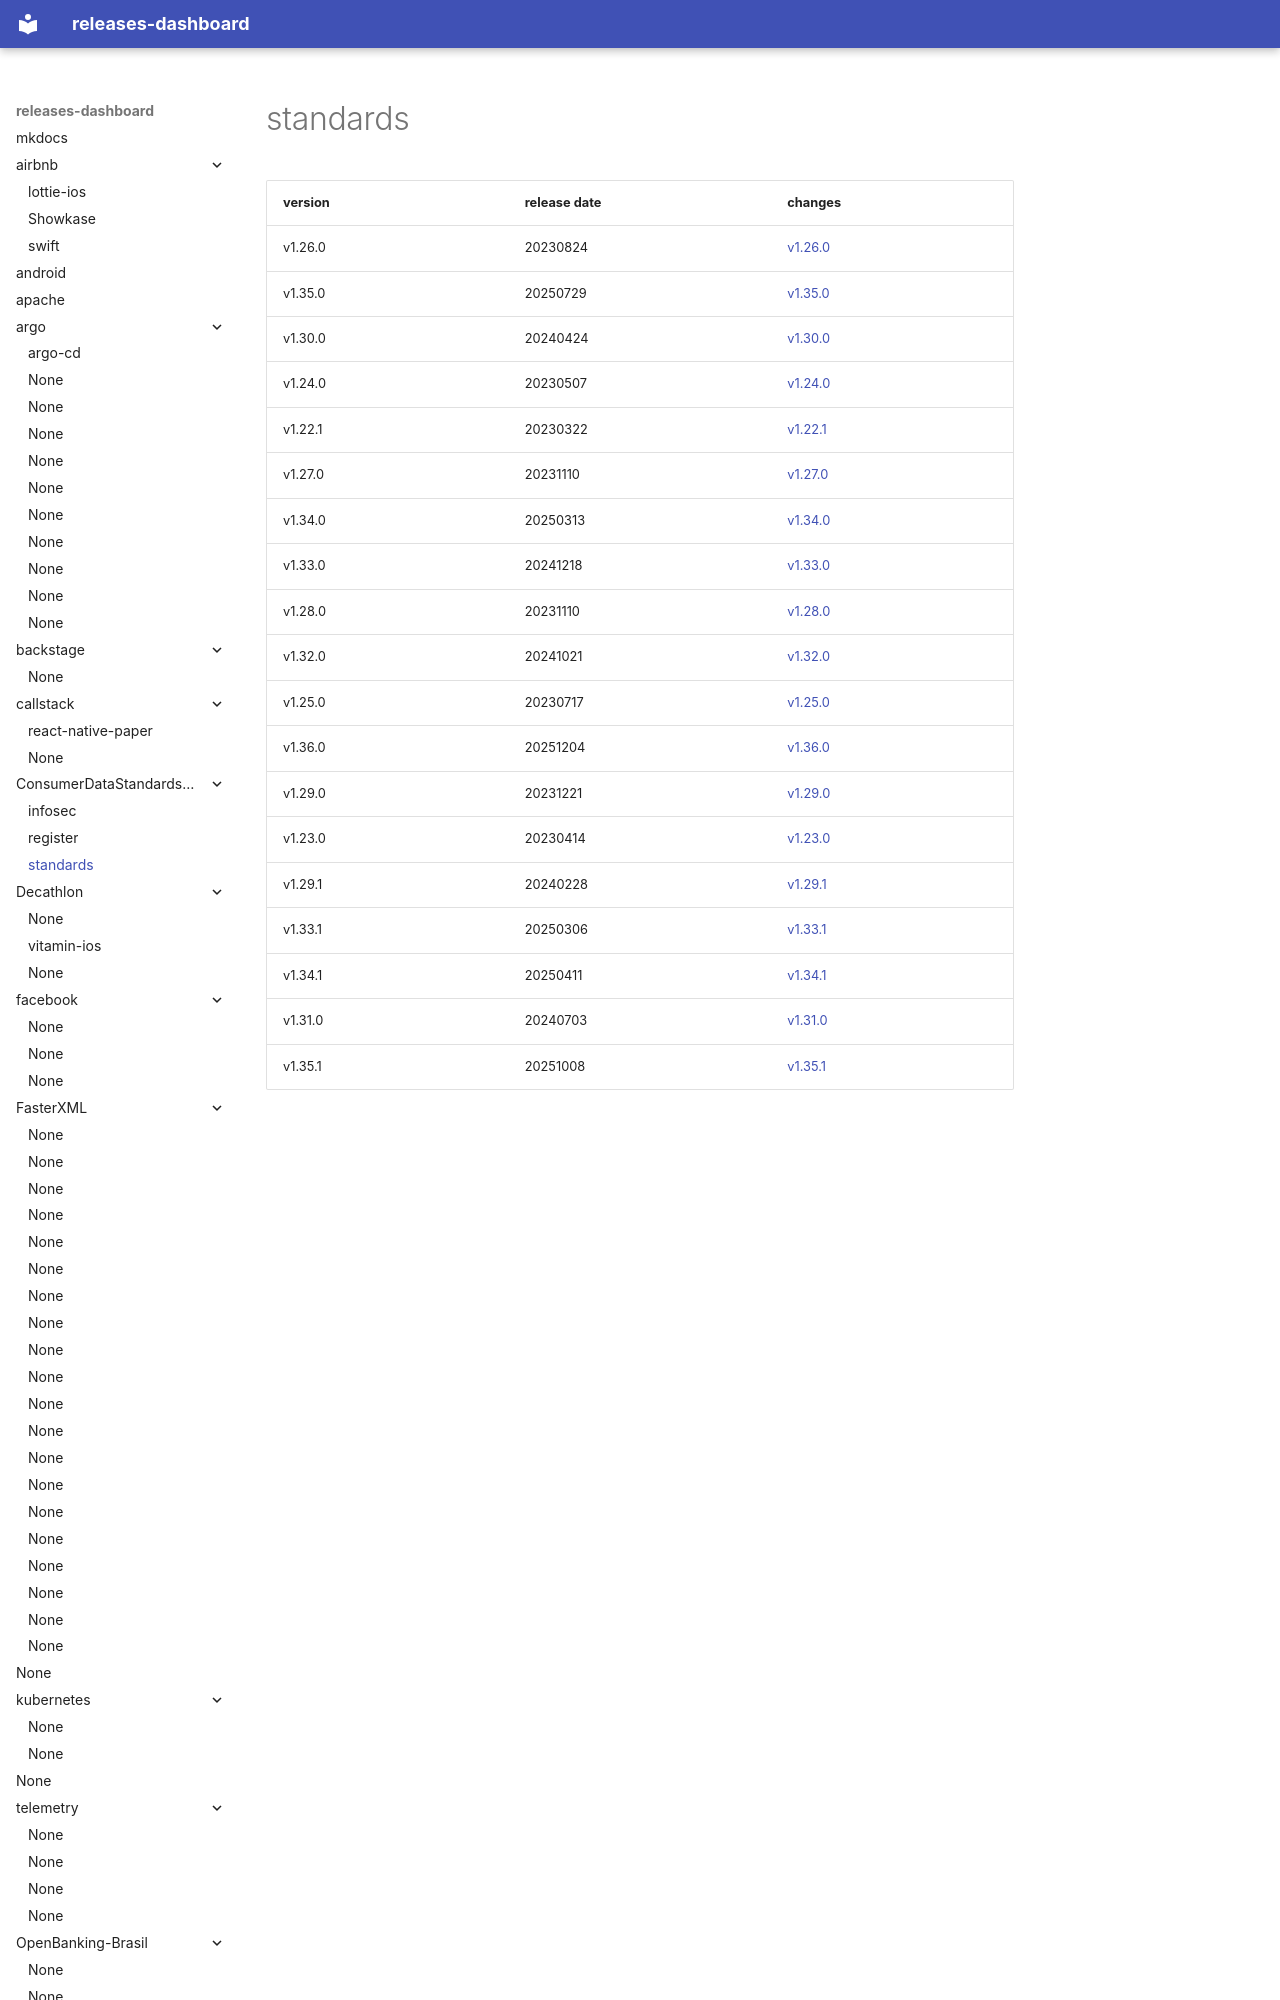

repository: rock-hu/releases-dashboard · page: ConsumerDataStandardsAustralia/standards/index.html · generator: mkdocs

# standards	


|version|release date|changes|
|---|---|---|
|v1.26.0|20230824|[v1.26.0](./v1.26.0-20230824.md)|
|v1.35.0|20250729|[v1.35.0](./v1.35.0-20250729.md)|
|v1.30.0|20240424|[v1.30.0](./v1.30.0-20240424.md)|
|v1.24.0|20230507|[v1.24.0](./v1.24.0-20230507.md)|
|v1.22.1|20230322|[v1.22.1](./v1.22.1-20230322.md)|
|v1.27.0|20231110|[v1
